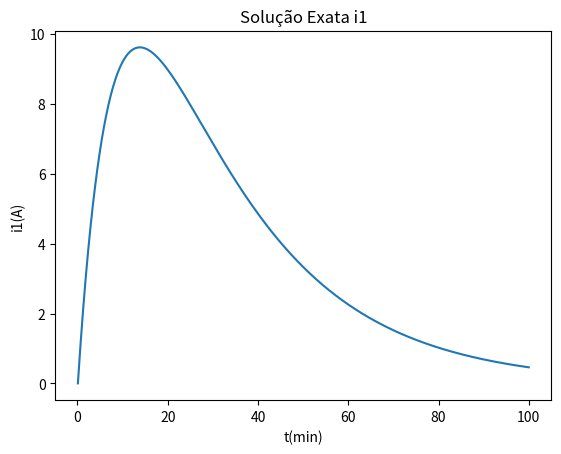

Reproduce this figure in Python. (Note: this script raises an exception after producing the figure.)
from sympy import * 
import matplotlib.pyplot as plt
y, t, x = symbols('y t x')


es = []
tn = []
str_expr = '25*exp(-1*t/25) - 25*exp(-3*t/25)'
expr = sympify(str_expr)
print(expr)
h = 0.1
t0 = 0.0 
f = open('i1.txt', 'w')
for i in range(0, 1000):
    sol = expr.subs(t, t0)
    es.append(sol)
    f.write(str(sol)+'\n')
    t0 += h
    tn.append(t0)
f.close()
plt.title('Solução Exata i1')
plt.plot(tn, es)
plt.ylabel('i1(A)')
plt.xlabel('t(min)')
plt.savefig('Images/SolucaoExataI1')
plt.close()
